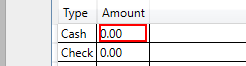
Workflow: Main

Step 1: click on the text '0.00' in window 'DoubleUI' (doubleui.exe)
